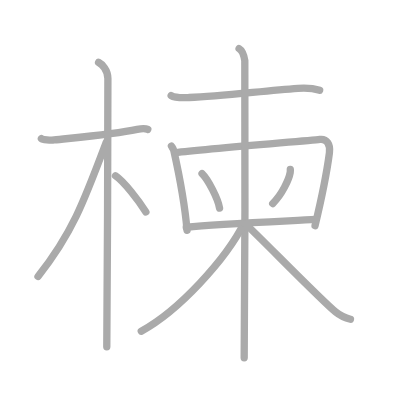
t = 0.00 s
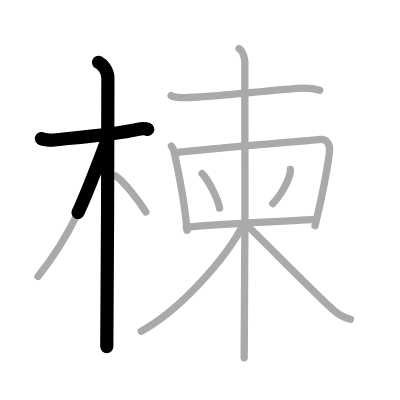
t = 2.50 s
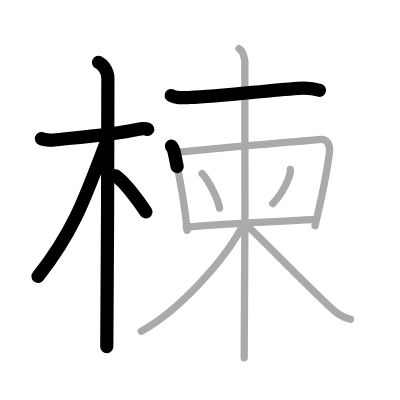
t = 5.25 s
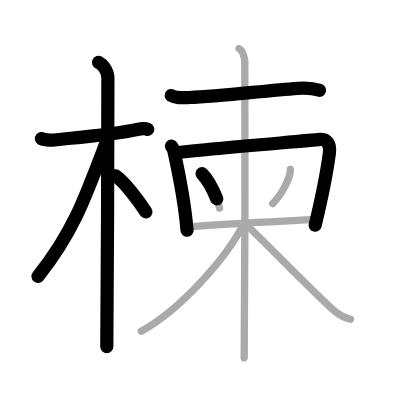
t = 7.75 s
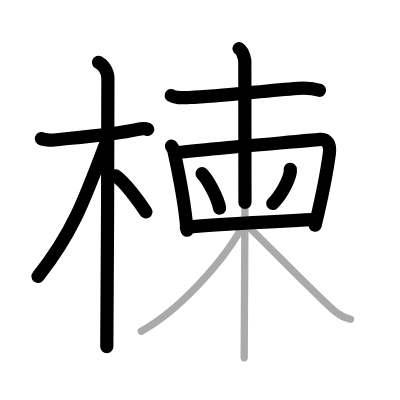
t = 10.50 s
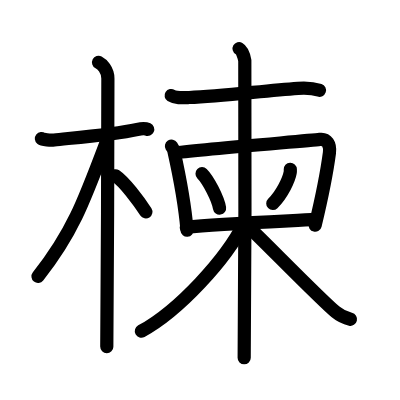
t = 13.00 s

The animated SVG that drew these frames (rendered in a browser with its animation timeline set to each time). Animation: 13 SMIL elements (animate=13); one cycle of 13.00 s.

<?xml version="1.0" standalone="no"?>
<!DOCTYPE svg PUBLIC "-//W3C//DTD SVG 1.1//EN"   "http://www.w3.org/Graphics/SVG/1.1/DTD/svg11.dtd">
<svg width="400px" height="400px"  version="1.1" xmlns="http://www.w3.org/2000/svg">
  <defs>
    <marker id="Triangle" viewBox="0 0 10 10" refX="0" refY="5" markerUnits="strokeWidth" markerWidth="3" style="stroke-opacity:0%;fill:#aaaaaa;" markerHeight="2" orient="auto">
      <path d="M 0 0 L 10 5 L 0 10 z" />
    </marker>
    
    <marker id="Arrow" viewBox="0 0 10 10" refX="5" refY="5" markerUnits="strokeWidth" markerWidth="1.8" style="stroke-opacity:0%;fill:#770000;" markerHeight="2" orient="auto">
      <path d="M 0 4 L 6 4 L 4 1 L 10 5 L 4 9 L 6 6 L 0 6 z" />
        <circle cx="5" cy="5" r="5" />
      </marker>
    
    <marker id="TriangleRed" viewBox="0 0 10 10" refX="0" refY="5" markerUnits="strokeWidth" markerWidth="3" style="stroke-opacity:0%;fill:#CC0000;" markerHeight="2" orient="auto">
      <path d="M 0 0 L 10 5 L 0 10 z" />
    </marker>
    
    <marker id="ArrowRed" viewBox="0 0 10 10" refX="5" refY="5" markerUnits="strokeWidth" markerWidth="1.8" style="stroke-opacity:0%;fill:#CC0000;" markerHeight="2" orient="auto">
      <path d="M 0 4 L 6 4 L 4 1 L 10 5 L 4 9 L 6 6 L 0 6 z" />
        <circle cx="5" cy="5" r="5" />
      </marker>
    
  </defs>
  
  <path style="fill:#ffffff; fill-opacity:100%; fill-rule:evenodd; stroke-width:0;" d="M 0 0 L 400px 0 L 400px 400px L 0 400px L 0 0" />

  <g transform="scale(3.6697247706422 3.6697247706422)">
<path style="fill:none; fill-opacity:0%; fill-rule:evenodd; stroke:#aaaaaa; stroke-opacity:100%; stroke-width: 1.5pt; stroke-linejoin:round; stroke-linecap:round;" d="M11.28 37.77c0.36 0.29 2.52 0.49 3.49 0.37c4.16-0.48 15.94-1.43 22.62-2.87c0.97-0.21 2.27-0.29 2.88 0"></path>
<path style="fill:none; fill-opacity:0%; fill-rule:evenodd; stroke:#aaaaaa; stroke-opacity:100%; stroke-width: 1.5pt; stroke-linejoin:round; stroke-linecap:round;" d="M26.86 17c0.91 0.47 2.54 2 2.54 4.42c0 0.95-0.12 67.25-0.3 73.08"></path>
<path style="fill:none; fill-opacity:0%; fill-rule:evenodd; stroke:#aaaaaa; stroke-opacity:100%; stroke-width: 1.5pt; stroke-linejoin:round; stroke-linecap:round;" d="M28.94 38.78c-5.98 15.91-9.19 24.72-18.58 36.56"></path>
<path style="fill:none; fill-opacity:0%; fill-rule:evenodd; stroke:#aaaaaa; stroke-opacity:100%; stroke-width: 1.5pt; stroke-linejoin:round; stroke-linecap:round;" d="M31.47 47.9c2.37 1.59 6.28 6.76 8.28 9.85"></path>
<path style="fill:none; fill-opacity:0%; fill-rule:evenodd; stroke:#aaaaaa; stroke-opacity:100%; stroke-width: 1.5pt; stroke-linejoin:round; stroke-linecap:round;" d="M46.64 26.04c1.11 0.71 2.98 0.6 4.9 0.53c8.96-0.32 19.96-1.82 29.67-2.51c2.1-0.15 4.04-0.07 5.89 0.55"></path>
<path style="fill:none; fill-opacity:0%; fill-rule:evenodd; stroke:#aaaaaa; stroke-opacity:100%; stroke-width: 1.5pt; stroke-linejoin:round; stroke-linecap:round;" d="M46.72 39.82c0.26 0.41 0.53 0.75 0.65 1.27c0.91 4.08 2.97 14.33 3.6 21.66"></path>
<path style="fill:none; fill-opacity:0%; fill-rule:evenodd; stroke:#aaaaaa; stroke-opacity:100%; stroke-width: 1.5pt; stroke-linejoin:round; stroke-linecap:round;" d="M47.7 41.64c9.05-1.14 36.37-3.27 39.45-3.65c1.92-0.24 2.92 1.36 2.62 3.64c-0.87 6.62-2.84 15.37-3.92 19.86"></path>
<path style="fill:none; fill-opacity:0%; fill-rule:evenodd; stroke:#aaaaaa; stroke-opacity:100%; stroke-width: 1.5pt; stroke-linejoin:round; stroke-linecap:round;" d="M55.06 47.33c1.68 1.66 4.35 6.81 4.77 9.38"></path>
<path style="fill:none; fill-opacity:0%; fill-rule:evenodd; stroke:#aaaaaa; stroke-opacity:100%; stroke-width: 1.5pt; stroke-linejoin:round; stroke-linecap:round;" d="M79.11 46.14c0.01 0.22 0.03 0.57-0.03 0.88c-0.33 1.86-2.2 5.94-4.76 8.44"></path>
<path style="fill:none; fill-opacity:0%; fill-rule:evenodd; stroke:#aaaaaa; stroke-opacity:100%; stroke-width: 1.5pt; stroke-linejoin:round; stroke-linecap:round;" d="M50.76 61.93c8.6-0.92 27.19-1.69 35.23-2.14"></path>
<path style="fill:none; fill-opacity:0%; fill-rule:evenodd; stroke:#aaaaaa; stroke-opacity:100%; stroke-width: 1.5pt; stroke-linejoin:round; stroke-linecap:round;" d="M65.15 13.25c0.87 0.5 1.39 2.25 1.56 3.25c0.17 1 0 74.75-0.17 81"></path>
<path style="fill:none; fill-opacity:0%; fill-rule:evenodd; stroke:#aaaaaa; stroke-opacity:100%; stroke-width: 1.5pt; stroke-linejoin:round; stroke-linecap:round;" d="M66.54 60.75c-4.94 9.9-17.77 23.9-28.04 29.5"></path>
<path style="fill:none; fill-opacity:0%; fill-rule:evenodd; stroke:#aaaaaa; stroke-opacity:100%; stroke-width: 1.5pt; stroke-linejoin:round; stroke-linecap:round;" d="M66.87 61c3.85 3.51 20.4 20.55 24.58 24c1.42 1.17 2.63 1.67 4.05 2"></path>

<path style="fill:none; fill-opacity:0%; fill-rule:evenodd; stroke:#000000; stroke-opacity:100%; stroke-width: 2.7pt; stroke-linejoin:round; stroke-linecap:round;" d="M11.28 37.77c0.36 0.29 2.52 0.49 3.49 0.37c4.16-0.48 15.94-1.43 22.62-2.87c0.97-0.21 2.27-0.29 2.88 0" pathLength="100" stroke-dashoffset="100" stroke-dasharray="100 105"><animate id="dashAnim1" attributeName="stroke-dashoffset" from="100" to="0" dur="1s" calcMode="linear" fill="freeze"/></path>
<path style="fill:none; fill-opacity:0%; fill-rule:evenodd; stroke:#000000; stroke-opacity:100%; stroke-width: 2.7pt; stroke-linejoin:round; stroke-linecap:round;" d="M26.86 17c0.91 0.47 2.54 2 2.54 4.42c0 0.95-0.12 67.25-0.3 73.08" pathLength="100" stroke-dashoffset="100" stroke-dasharray="100 105"><animate id="dashAnim2" attributeName="stroke-dashoffset" from="100" to="0" dur="1s" calcMode="linear" begin="dashAnim1.end" fill="freeze"/></path>
<path style="fill:none; fill-opacity:0%; fill-rule:evenodd; stroke:#000000; stroke-opacity:100%; stroke-width: 2.7pt; stroke-linejoin:round; stroke-linecap:round;" d="M28.94 38.78c-5.98 15.91-9.19 24.72-18.58 36.56" pathLength="100" stroke-dashoffset="100" stroke-dasharray="100 105"><animate id="dashAnim3" attributeName="stroke-dashoffset" from="100" to="0" dur="1s" calcMode="linear" begin="dashAnim2.end" fill="freeze"/></path>
<path style="fill:none; fill-opacity:0%; fill-rule:evenodd; stroke:#000000; stroke-opacity:100%; stroke-width: 2.7pt; stroke-linejoin:round; stroke-linecap:round;" d="M31.47 47.9c2.37 1.59 6.28 6.76 8.28 9.85" pathLength="100" stroke-dashoffset="100" stroke-dasharray="100 105"><animate id="dashAnim4" attributeName="stroke-dashoffset" from="100" to="0" dur="1s" calcMode="linear" begin="dashAnim3.end" fill="freeze"/></path>
<path style="fill:none; fill-opacity:0%; fill-rule:evenodd; stroke:#000000; stroke-opacity:100%; stroke-width: 2.7pt; stroke-linejoin:round; stroke-linecap:round;" d="M46.64 26.04c1.11 0.71 2.98 0.6 4.9 0.53c8.96-0.32 19.96-1.82 29.67-2.51c2.1-0.15 4.04-0.07 5.89 0.55" pathLength="100" stroke-dashoffset="100" stroke-dasharray="100 105"><animate id="dashAnim5" attributeName="stroke-dashoffset" from="100" to="0" dur="1s" calcMode="linear" begin="dashAnim4.end" fill="freeze"/></path>
<path style="fill:none; fill-opacity:0%; fill-rule:evenodd; stroke:#000000; stroke-opacity:100%; stroke-width: 2.7pt; stroke-linejoin:round; stroke-linecap:round;" d="M46.72 39.82c0.26 0.41 0.53 0.75 0.65 1.27c0.91 4.08 2.97 14.33 3.6 21.66" pathLength="100" stroke-dashoffset="100" stroke-dasharray="100 105"><animate id="dashAnim6" attributeName="stroke-dashoffset" from="100" to="0" dur="1s" calcMode="linear" begin="dashAnim5.end" fill="freeze"/></path>
<path style="fill:none; fill-opacity:0%; fill-rule:evenodd; stroke:#000000; stroke-opacity:100%; stroke-width: 2.7pt; stroke-linejoin:round; stroke-linecap:round;" d="M47.7 41.64c9.05-1.14 36.37-3.27 39.45-3.65c1.92-0.24 2.92 1.36 2.62 3.64c-0.87 6.62-2.84 15.37-3.92 19.86" pathLength="100" stroke-dashoffset="100" stroke-dasharray="100 105"><animate id="dashAnim7" attributeName="stroke-dashoffset" from="100" to="0" dur="1s" calcMode="linear" begin="dashAnim6.end" fill="freeze"/></path>
<path style="fill:none; fill-opacity:0%; fill-rule:evenodd; stroke:#000000; stroke-opacity:100%; stroke-width: 2.7pt; stroke-linejoin:round; stroke-linecap:round;" d="M55.06 47.33c1.68 1.66 4.35 6.81 4.77 9.38" pathLength="100" stroke-dashoffset="100" stroke-dasharray="100 105"><animate id="dashAnim8" attributeName="stroke-dashoffset" from="100" to="0" dur="1s" calcMode="linear" begin="dashAnim7.end" fill="freeze"/></path>
<path style="fill:none; fill-opacity:0%; fill-rule:evenodd; stroke:#000000; stroke-opacity:100%; stroke-width: 2.7pt; stroke-linejoin:round; stroke-linecap:round;" d="M79.11 46.14c0.01 0.22 0.03 0.57-0.03 0.88c-0.33 1.86-2.2 5.94-4.76 8.44" pathLength="100" stroke-dashoffset="100" stroke-dasharray="100 105"><animate id="dashAnim9" attributeName="stroke-dashoffset" from="100" to="0" dur="1s" calcMode="linear" begin="dashAnim8.end" fill="freeze"/></path>
<path style="fill:none; fill-opacity:0%; fill-rule:evenodd; stroke:#000000; stroke-opacity:100%; stroke-width: 2.7pt; stroke-linejoin:round; stroke-linecap:round;" d="M50.76 61.93c8.6-0.92 27.19-1.69 35.23-2.14" pathLength="100" stroke-dashoffset="100" stroke-dasharray="100 105"><animate id="dashAnim10" attributeName="stroke-dashoffset" from="100" to="0" dur="1s" calcMode="linear" begin="dashAnim9.end" fill="freeze"/></path>
<path style="fill:none; fill-opacity:0%; fill-rule:evenodd; stroke:#000000; stroke-opacity:100%; stroke-width: 2.7pt; stroke-linejoin:round; stroke-linecap:round;" d="M65.15 13.25c0.87 0.5 1.39 2.25 1.56 3.25c0.17 1 0 74.75-0.17 81" pathLength="100" stroke-dashoffset="100" stroke-dasharray="100 105"><animate id="dashAnim11" attributeName="stroke-dashoffset" from="100" to="0" dur="1s" calcMode="linear" begin="dashAnim10.end" fill="freeze"/></path>
<path style="fill:none; fill-opacity:0%; fill-rule:evenodd; stroke:#000000; stroke-opacity:100%; stroke-width: 2.7pt; stroke-linejoin:round; stroke-linecap:round;" d="M66.54 60.75c-4.94 9.9-17.77 23.9-28.04 29.5" pathLength="100" stroke-dashoffset="100" stroke-dasharray="100 105"><animate id="dashAnim12" attributeName="stroke-dashoffset" from="100" to="0" dur="1s" calcMode="linear" begin="dashAnim11.end" fill="freeze"/></path>
<path style="fill:none; fill-opacity:0%; fill-rule:evenodd; stroke:#000000; stroke-opacity:100%; stroke-width: 2.7pt; stroke-linejoin:round; stroke-linecap:round;" d="M66.87 61c3.85 3.51 20.4 20.55 24.58 24c1.42 1.17 2.63 1.67 4.05 2" pathLength="100" stroke-dashoffset="100" stroke-dasharray="100 105"><animate id="dashAnim13" attributeName="stroke-dashoffset" from="100" to="0" dur="1s" calcMode="linear" begin="dashAnim12.end" fill="freeze"/></path>

</g>

</svg>  
          
